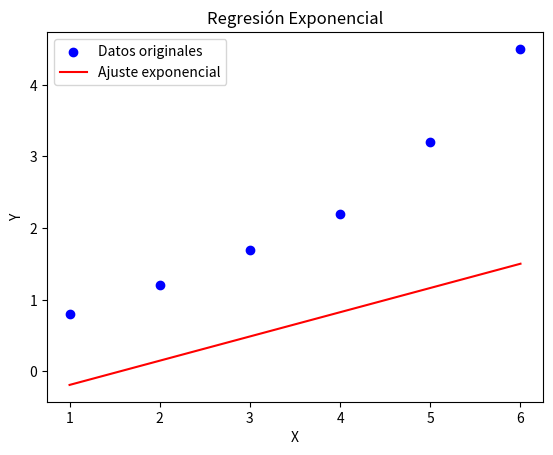

Reproduce this figure in Python.
import math
import matplotlib.pyplot as plt

x = [1, 2, 3, 4, 5, 6]  
y = [0.8, 1.2, 1.7, 2.2, 3.2, 4.5]  

log_y = [math.log(yi) for yi in y]


n = len(x)
Sx = sum(x)
Sy = sum(log_y)
Sxy = sum(x[i] * log_y[i] for i in range(n))
Sxx = sum(xi ** 2 for xi in x)

b = (n * Sxy - Sx * Sy) / (n * Sxx - Sx ** 2)
a = math.exp((Sy - b * Sx) / n)

log_y_ = [math.log(a) + b * xi for xi in x]

res = [y[i] - log_y_[i] for i in range(n)]
suma_res_cuad = sum(res ** 2 for res in res)
est_error = (suma_res_cuad / (n - 2)) ** 0.5

#Graficar
plt.scatter(x, y, color='blue', label= "Datos originales") 
plt.plot(x, log_y_, color='red', label= "Ajuste exponencial") 
plt.xlabel('X')
plt.ylabel('Y')
plt.title("Regresión Exponencial")
plt.legend()
plt.show()

print(f"Parámetros del modelo: a = {a}, b = {b}")
print(f"Error estándar de estimación: {est_error}")